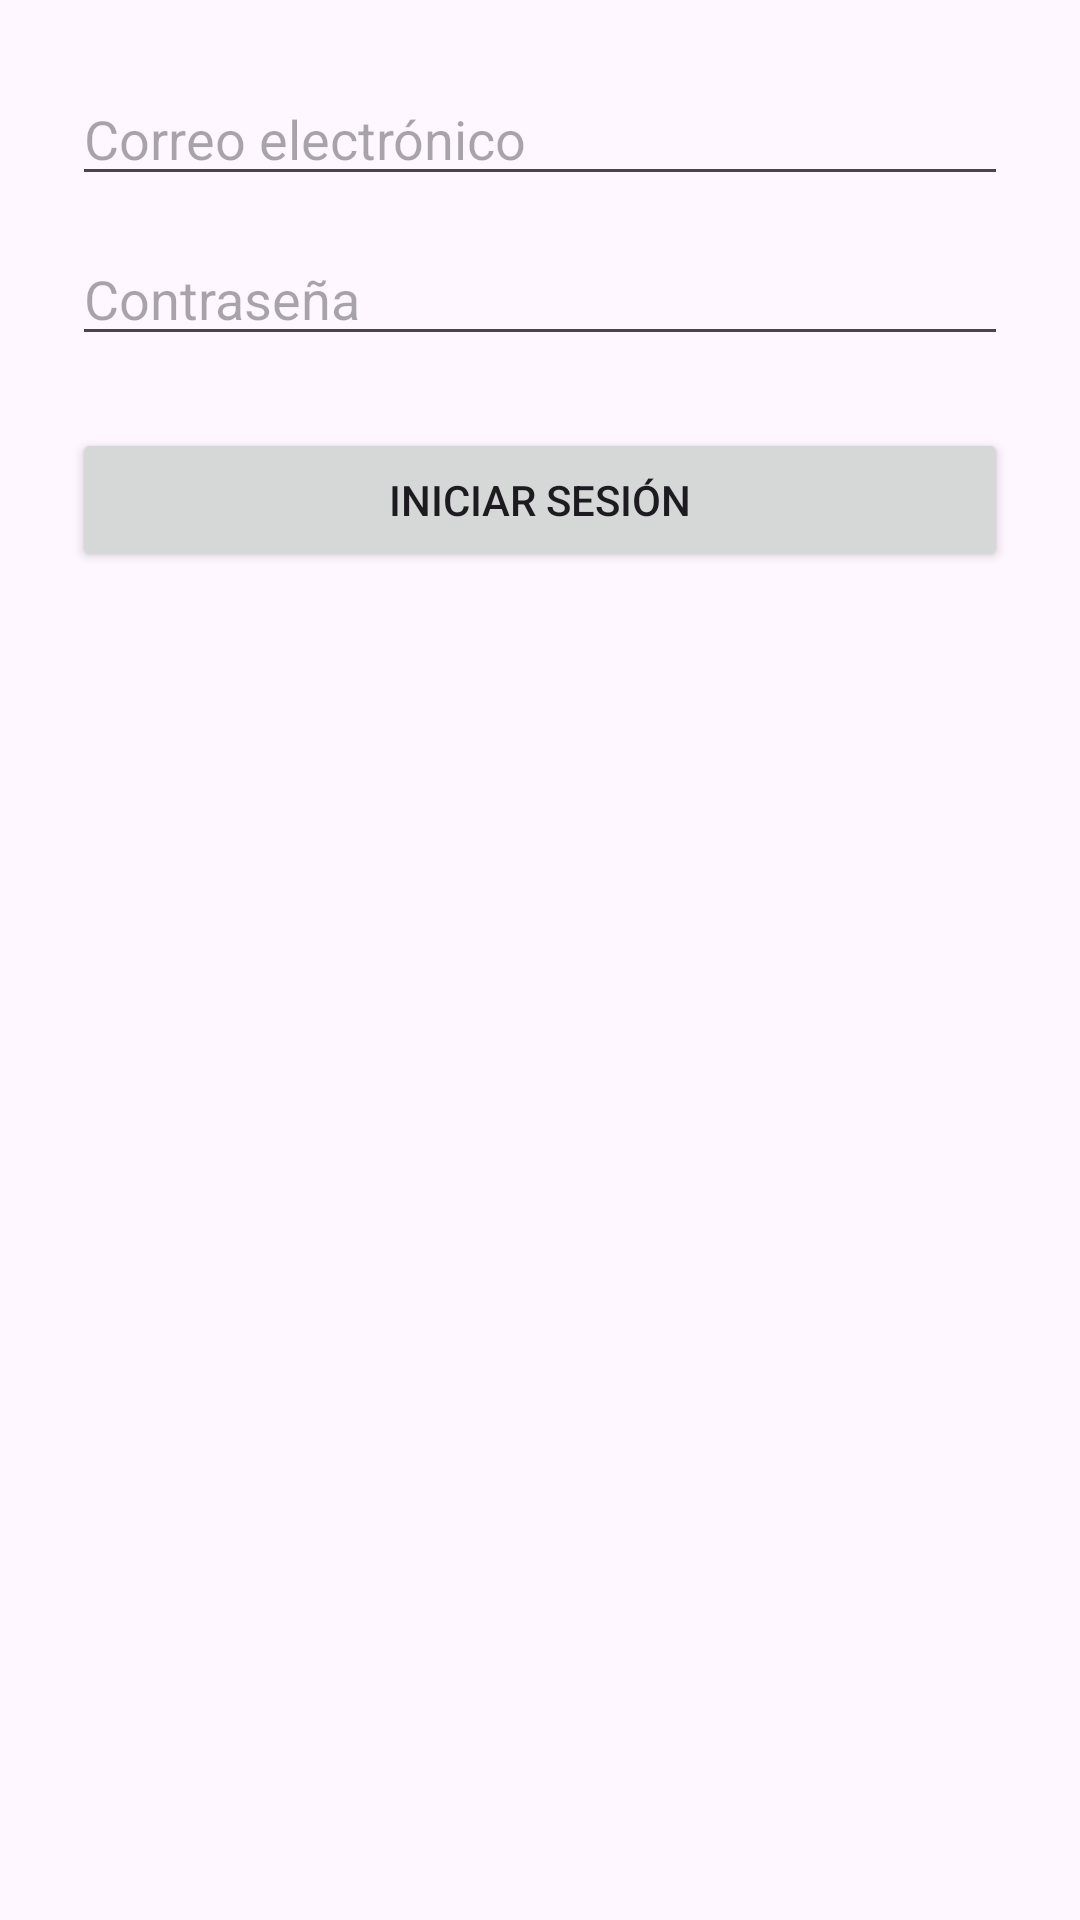

Write the Android layout XML for this screen, with the resource values it uses.
<!-- AndroidManifest.xml: application theme Theme.Rally_Fotografía -->
<!-- res/layout/activity_login.xml -->
<?xml version="1.0" encoding="utf-8"?>
<LinearLayout xmlns:android="http://schemas.android.com/apk/res/android"
    android:padding="24dp"
    android:layout_width="match_parent"
    android:layout_height="match_parent"
    android:orientation="vertical">

    <EditText
        android:id="@+id/etEmail"
        android:hint="Correo electrónico"
        android:inputType="textEmailAddress"
        android:layout_width="match_parent"
        android:layout_height="wrap_content" />

    <EditText
        android:id="@+id/etPassword"
        android:hint="Contraseña"
        android:inputType="textPassword"
        android:layout_width="match_parent"
        android:layout_height="wrap_content"
        android:layout_marginTop="12dp" />

    <Button
        android:id="@+id/btnLogin"
        android:text="Iniciar sesión"
        android:layout_width="match_parent"
        android:layout_height="wrap_content"
        android:layout_marginTop="24dp" />
</LinearLayout>
<!-- resources referenced by this layout -->
<resources>
  <style name="Theme.Rally_Fotografía" parent="Base.Theme.Rally_Fotografía" />
  <style name="Base.Theme.Rally_Fotografía" parent="Theme.Material3.DayNight.NoActionBar">
          
          
      </style>
</resources>
